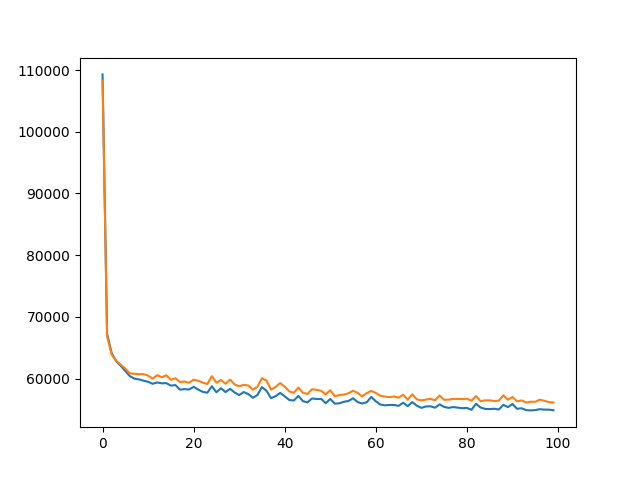

The data file committed next to this chart (first rows):
, train, eval
0, 109294, 108291
1, 67260, 66862
2, 64148, 63885
3, 62825, 62899
4, 62076, 62267
5, 61231, 61632
6, 60407, 60857
7, 60011, 60798
8, 59882, 60734
9, 59676, 60738
10, 59494, 60487
11, 59170, 60016
12, 59391, 60562
13, 59247, 60216
14, 59277, 60565
15, 58874, 59822
16, 58969, 60060
17, 58221, 59455
18, 58309, 59540
19, 58245, 59331
20, 58687, 59837
21, 58231, 59661
22, 57865, 59367
23, 57723, 59143
24, 58764, 60401
25, 57802, 59348
26, 58451, 59793
27, 57833, 59178
28, 58362, 59850
29, 57758, 59065
30, 57345, 58779
31, 57835, 59000
32, 57509, 58885
33, 56903, 58207
34, 57345, 58684
35, 58635, 60071
36, 58033, 59688
37, 56846, 58222
38, 57171, 58663
39, 57694, 59281
40, 57133, 58701
41, 56545, 57941
42, 56464, 57715
43, 57208, 58551
44, 56357, 57711
45, 56169, 57529
46, 56793, 58286
47, 56704, 58185
48, 56733, 58036
49, 56022, 57463
50, 56721, 58130
51, 55950, 57140
52, 56017, 57365
53, 56263, 57415
54, 56382, 57646
55, 56837, 58047
56, 56220, 57701
57, 55980, 57122
58, 56180, 57659
59, 57035, 58012
... 40 more rows
